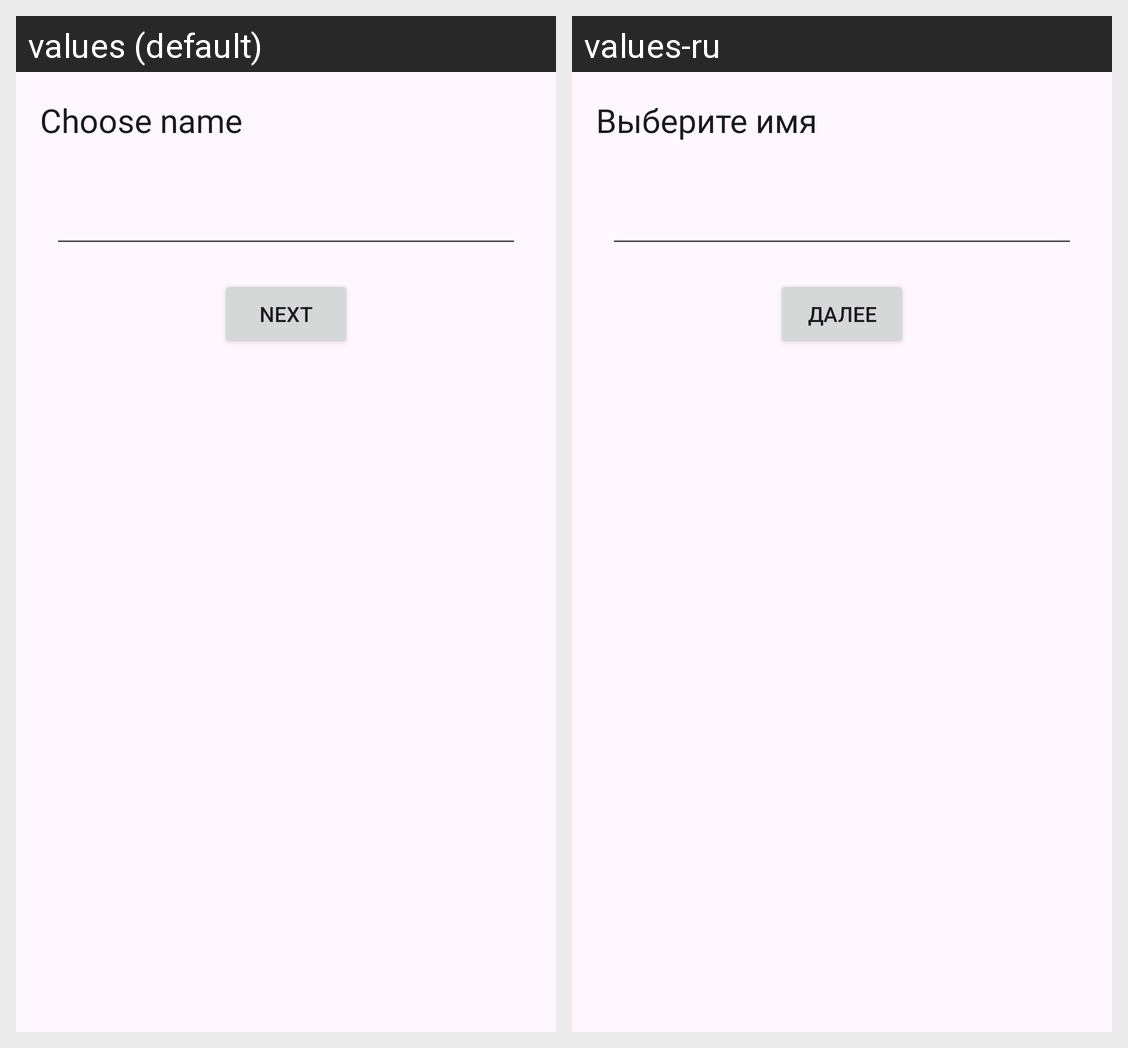

This grid shows one Android layout under two languages. Give, for every string resource on the screen, its name, the default text and each shown locale's text.
Android screen res/layout/fragment_choose_name.xml rendered under 2 locales, left to right: values (default), values-ru. Device: Nexus 5 (rendered at 1080×1920; each locale shown at half size, 540×960, under a caption strip naming it); theme Theme.ANDROID002.
Strings drawn on this screen, with the default value and each locale's value (text and hints the layout hard-codes, and strings that could not be matched under every locale, appear in the picture but are not listed):

choose_name
  values: Choose name
  values-ru: Выберите имя

proceed_next
  values: Next
  values-ru: Далее
